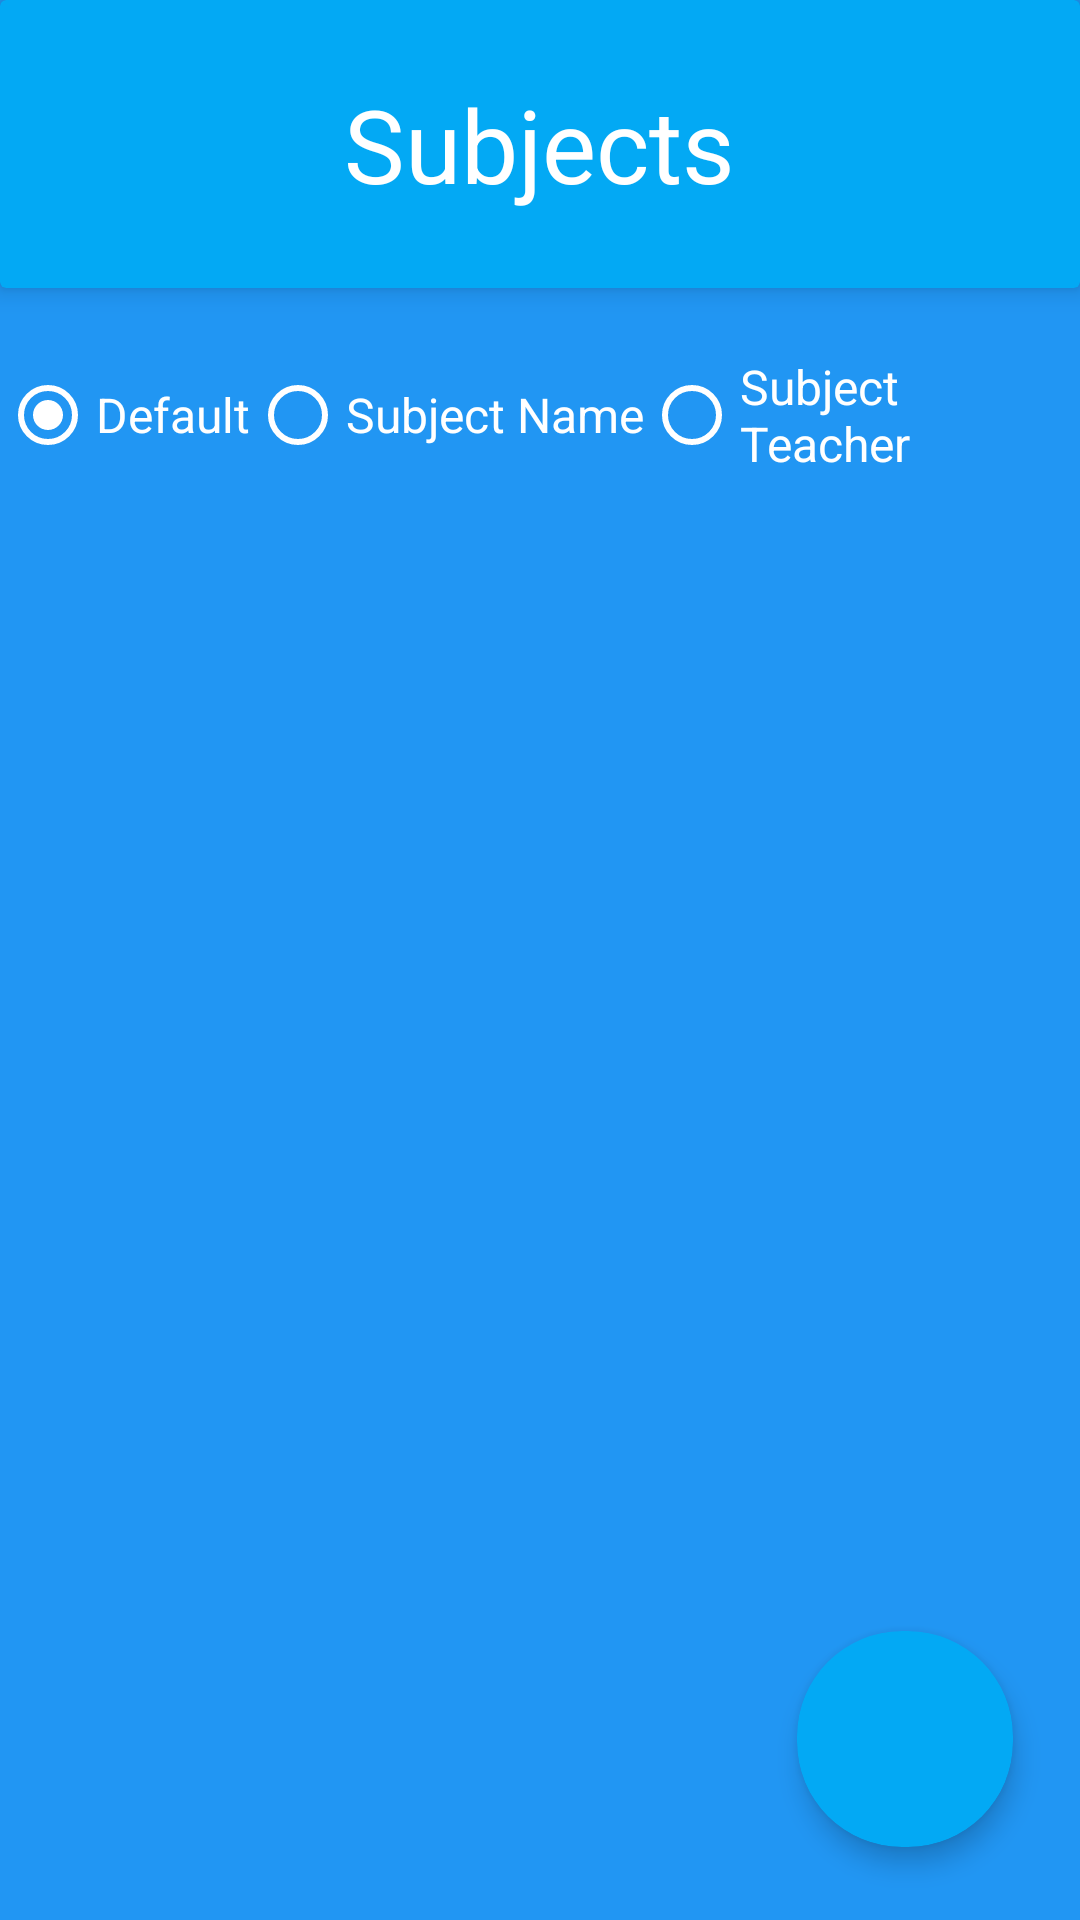

Layout XML and referenced resources for this Android screen:
<!-- AndroidManifest.xml: application theme Theme.Room_MuhammadRusdiyanto_18 -->
<!-- res/layout/activity_main.xml -->
<?xml version="1.0" encoding="utf-8"?>
<androidx.constraintlayout.widget.ConstraintLayout xmlns:android="http://schemas.android.com/apk/res/android"
    xmlns:app="http://schemas.android.com/apk/res-auto"
    xmlns:tools="http://schemas.android.com/tools"
    android:layout_width="match_parent"
    android:layout_height="match_parent"
    android:background="#2196F3"
    tools:context=".MainActivity">

    <androidx.cardview.widget.CardView
        android:id="@+id/cardView2"
        android:layout_width="match_parent"
        android:layout_height="96dp"
        app:cardBackgroundColor="#03A9F4"
        app:cardElevation="5dp"
        app:layout_constraintBottom_toBottomOf="parent"
        app:layout_constraintEnd_toEndOf="parent"
        app:layout_constraintHorizontal_bias="0.0"
        app:layout_constraintStart_toStartOf="parent"
        app:layout_constraintTop_toTopOf="parent"
        app:layout_constraintVertical_bias="0.0">

        <ImageView
            android:id="@+id/nav_back2"
            android:layout_width="48dp"
            android:layout_height="48dp"
            android:layout_gravity="center_vertical"
            android:layout_marginStart="12dp"
            android:layout_marginLeft="12dp"
            android:clickable="true"
            app:srcCompat="@drawable/ic_baseline_arrow_back_24"
            tools:ignore="SpeakableTextPresentCheck" />

        <TextView
            android:id="@+id/textView3"
            android:layout_width="wrap_content"
            android:layout_height="wrap_content"
            android:layout_gravity="center_horizontal|center_vertical"
            android:text="Subjects"
            android:textAppearance="@style/TextAppearance.AppCompat.Display1"
            android:textColor="@color/white" />
    </androidx.cardview.widget.CardView>

    <androidx.cardview.widget.CardView
        android:id="@+id/nav_add"
        android:layout_width="72dp"
        android:layout_height="72dp"
        android:clickable="true"
        app:cardBackgroundColor="#03A9F4"
        app:cardCornerRadius="35dp"
        app:cardElevation="5dp"
        app:layout_constraintBottom_toBottomOf="parent"
        app:layout_constraintEnd_toEndOf="parent"
        app:layout_constraintHorizontal_bias="0.923"
        app:layout_constraintStart_toStartOf="parent"
        app:layout_constraintTop_toTopOf="parent"
        app:layout_constraintVertical_bias="0.957"
        tools:ignore="SpeakableTextPresentCheck">

        <ImageView
            android:id="@+id/imageView"
            android:layout_width="60dp"
            android:layout_height="60dp"
            android:layout_gravity="center_horizontal|center_vertical"
            app:srcCompat="@drawable/ic_baseline_add_24" />
    </androidx.cardview.widget.CardView>

    <androidx.recyclerview.widget.RecyclerView
        android:id="@+id/subject_viewer"
        android:layout_width="match_parent"
        android:layout_height="500dp"
        android:layout_marginStart="24dp"
        android:layout_marginLeft="24dp"
        android:layout_marginTop="8dp"
        android:layout_marginEnd="24dp"
        android:layout_marginRight="24dp"
        app:layout_constraintBottom_toBottomOf="parent"
        app:layout_constraintEnd_toEndOf="parent"
        app:layout_constraintHorizontal_bias="0.0"
        app:layout_constraintStart_toStartOf="parent"
        app:layout_constraintTop_toBottomOf="@+id/sort_group"
        app:layout_constraintVertical_bias="0.469"
        tools:listitem="@layout/item_subject" />

    <RadioGroup
        android:id="@+id/sort_group"
        android:layout_width="match_parent"
        android:layout_height="wrap_content"
        android:gravity="center"
        android:orientation="horizontal"
        app:layout_constraintBottom_toBottomOf="parent"
        app:layout_constraintEnd_toEndOf="parent"
        app:layout_constraintHorizontal_bias="0.0"
        app:layout_constraintStart_toStartOf="parent"
        app:layout_constraintTop_toBottomOf="@+id/cardView2"
        app:layout_constraintVertical_bias="0.037">

        <RadioButton
            android:id="@+id/sort_default"
            android:layout_width="wrap_content"
            android:layout_height="wrap_content"
            android:checked="true"
            android:onClick="sortDefault"
            android:text="Default"
            android:textColor="@color/white"
            android:textSize="16sp"
            app:buttonTint="#FFFFFF" />

        <RadioButton
            android:id="@+id/sort_subjName"
            android:layout_width="wrap_content"
            android:layout_height="wrap_content"
            android:onClick="sortName"
            android:text="Subject Name"
            android:textColor="@color/white"
            android:textSize="16sp"
            app:buttonTint="#FFFFFF" />

        <RadioButton
            android:id="@+id/sort_subjTeach"
            android:layout_width="wrap_content"
            android:layout_height="wrap_content"
            android:onClick="sortTeach"
            android:text="Subject Teacher"
            android:textColor="@color/white"
            android:textSize="16sp"
            app:buttonTint="#FFFFFF" />

    </RadioGroup>

</androidx.constraintlayout.widget.ConstraintLayout>
<!-- res/layout/item_subject.xml (included above) -->
<?xml version="1.0" encoding="utf-8"?>

<androidx.cardview.widget.CardView xmlns:android="http://schemas.android.com/apk/res/android"
    xmlns:app="http://schemas.android.com/apk/res-auto"
    android:layout_width="match_parent"
    android:layout_height="96dp"
    android:layout_marginTop="12dp"
    android:layout_marginBottom="12dp"
    app:cardBackgroundColor="#FDFDFD"
    app:cardCornerRadius="5dp"
    app:cardElevation="5dp">

    <androidx.constraintlayout.widget.ConstraintLayout
        android:layout_width="match_parent"
        android:layout_height="match_parent">

        <androidx.cardview.widget.CardView
            android:id="@+id/cardView3"
            android:layout_width="64dp"
            android:layout_height="64dp"
            app:cardBackgroundColor="#0871C5"
            app:cardCornerRadius="35dp"
            app:layout_constraintBottom_toBottomOf="parent"
            app:layout_constraintEnd_toEndOf="parent"
            app:layout_constraintHorizontal_bias="0.048"
            app:layout_constraintStart_toStartOf="parent"
            app:layout_constraintTop_toTopOf="parent" />

        <TextView
            android:id="@+id/out_subjTeach"
            android:layout_width="wrap_content"
            android:layout_height="wrap_content"
            android:layout_marginTop="10dp"
            android:text="Subject Teacher"
            android:textColor="@color/black"
            android:textSize="16sp"
            app:layout_constraintBottom_toBottomOf="parent"
            app:layout_constraintEnd_toEndOf="parent"
            app:layout_constraintHorizontal_bias="0.115"
            app:layout_constraintStart_toEndOf="@+id/cardView3"
            app:layout_constraintTop_toBottomOf="@+id/out_subjTitle"
            app:layout_constraintVertical_bias="0.0" />

        <TextView
            android:id="@+id/out_subjTitle"
            android:layout_width="wrap_content"
            android:layout_height="wrap_content"
            android:text="Subject Title"
            android:textAppearance="@style/TextAppearance.AppCompat.Body1"
            android:textColor="#0871C5"
            android:textSize="24sp"
            app:layout_constraintBottom_toBottomOf="parent"
            app:layout_constraintEnd_toEndOf="parent"
            app:layout_constraintHorizontal_bias="0.126"
            app:layout_constraintStart_toEndOf="@+id/cardView3"
            app:layout_constraintTop_toTopOf="parent"
            app:layout_constraintVertical_bias="0.25" />

    </androidx.constraintlayout.widget.ConstraintLayout>

</androidx.cardview.widget.CardView>
<!-- resources referenced by this layout -->
<resources>
  <style name="Theme.Room_MuhammadRusdiyanto_18" parent="Theme.MaterialComponents.DayNight.DarkActionBar">
          
          <item name="colorPrimary">@color/purple_500</item>
          <item name="colorPrimaryVariant">@color/purple_700</item>
          <item name="colorOnPrimary">@color/white</item>
          
          <item name="colorSecondary">@color/teal_200</item>
          <item name="colorSecondaryVariant">@color/teal_700</item>
          <item name="colorOnSecondary">@color/black</item>
          
          <item name="android:statusBarColor" tools:targetApi="l">?attr/colorPrimaryVariant</item>
          
      </style>
  <!-- not gathered from this repository: default colours our renderer supplied (Android Studio template values) -->
  <color name="purple_500">#FF6200EE</color>
  <color name="purple_700">#FF3700B3</color>
  <color name="teal_200">#FF03DAC5</color>
  <color name="teal_700">#FF018786</color>
  <color name="black">#FF000000</color>
  <color name="white">#FFFFFFFF</color>
</resources>
